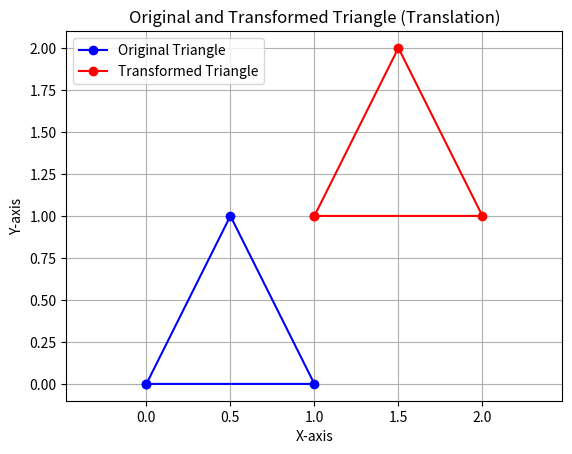
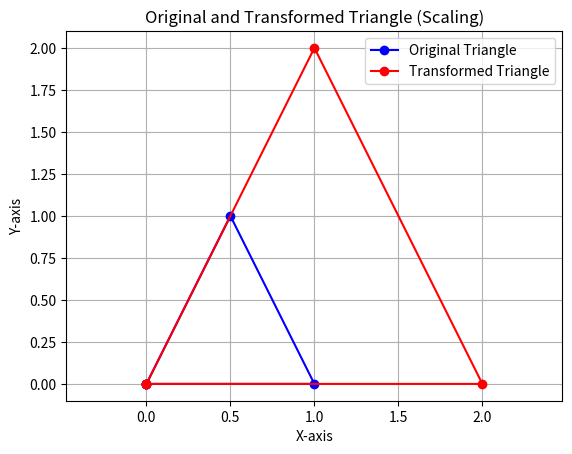
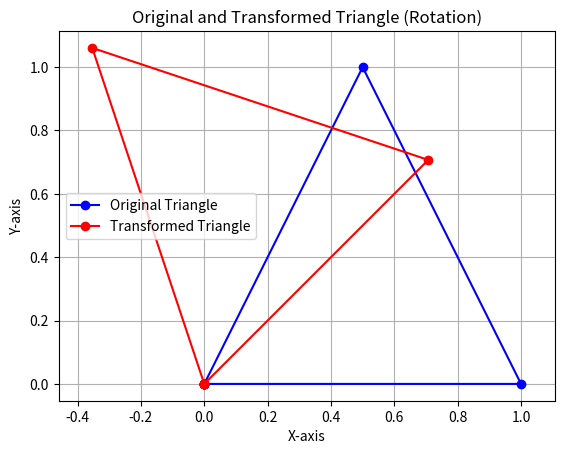

The matplotlib source for these figures, in order:
import matplotlib.pyplot as plt 
import numpy as np

def plot_triangles(triangle1, triangle2, title):
    """Plot two triangles."""
    plt.figure()  # new figure create
    triangle1.append(triangle1[0])  # Connect last point to the first
    xs1, ys1 = zip(*triangle1)  # Extract x and y coordinates
    plt.plot(xs1, ys1, 'bo-', label='Original Triangle')  # Plot triangle1
    
    triangle2.append(triangle2[0])
    xs2, ys2 = zip(*triangle2)
    plt.plot(xs2, ys2, 'ro-', label='Transformed Triangle')  # Plot triangle2

    plt.title(title)
    plt.xlabel('X-axis')
    plt.ylabel('Y-axis')
    plt.grid(True) # Add a grid
    plt.axis('equal') # aspect ratio equally set
    plt.legend()
    plt.show()

def translate(triangle, tx, ty):
    """Translate a triangle by (tx, ty)."""
    translated_triangle = [(point[0] + tx, point[1] + ty) for point in triangle]  # Translate each point by (tx, ty)
    return translated_triangle

def scale(triangle, sx, sy):
    """Scale a triangle by (sx, sy) factors."""
    scaled_triangle = [(point[0] * sx, point[1] * sy) for point in triangle]  # Scale each point by (sx, sy)
    return scaled_triangle

def rotate(triangle, angle):
    """Rotate a triangle by a given angle in degrees."""
    angle_rad = np.radians(angle)  # Convert angle to radians
    rotation_matrix = np.array([[np.cos(angle_rad), -np.sin(angle_rad)],  # Create a rotation matrix
                                [np.sin(angle_rad), np.cos(angle_rad)]])
    rotated_triangle = [(np.dot(rotation_matrix, np.array(point))) for point in triangle]  # Rotate each point by mul
    return rotated_triangle

#the vertices of the triangle
triangle = [(0, 0), (1, 0), (0.5, 1)]

# Translation
tx, ty = 1, 1  # Translation factors
translated_triangle = translate(triangle, tx, ty)

# Scaling
sx, sy = 2, 2  # Scaling factors
scaled_triangle = scale(triangle, sx, sy)

# Rotation
angle = 45  # Rotation angle
rotated_triangle = rotate(triangle, angle)

# Plot original and transformed triangles together
plot_triangles(triangle, translated_triangle, 'Original and Transformed Triangle (Translation)')
plot_triangles(triangle, scaled_triangle, 'Original and Transformed Triangle (Scaling)')
plot_triangles(triangle, rotated_triangle, 'Original and Transformed Triangle (Rotation)')